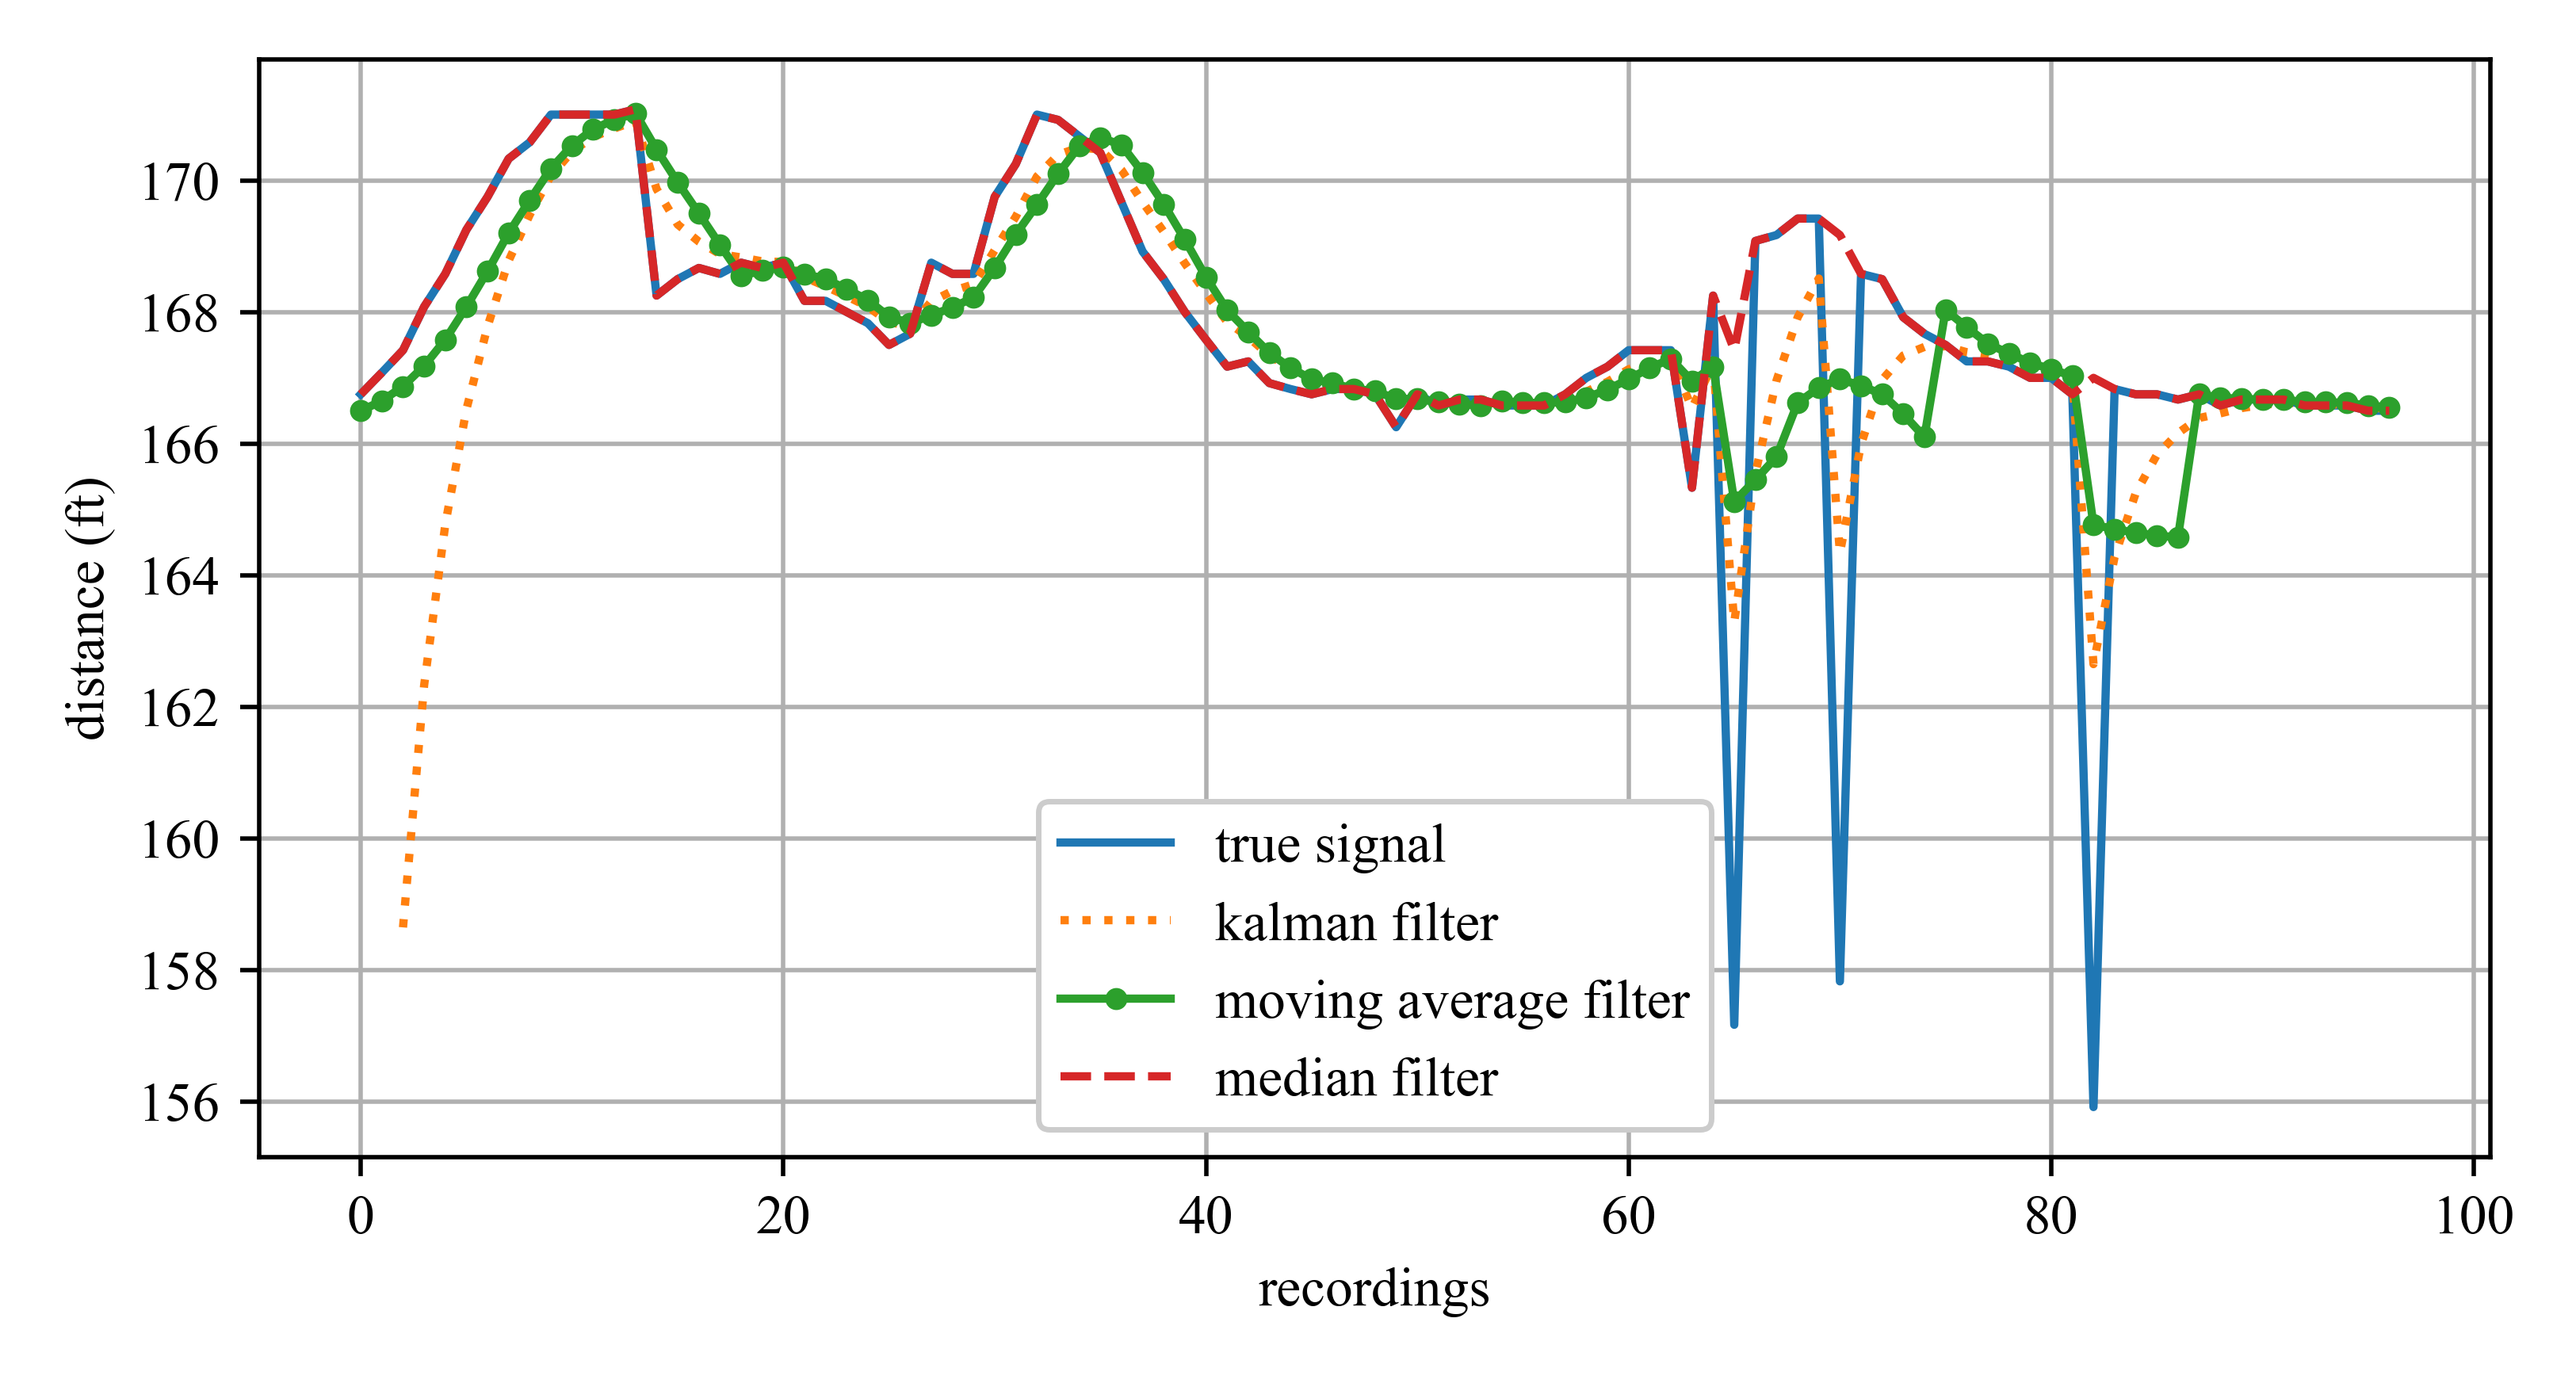

The data file committed next to this chart (first rows):
true signal, kalman, moving average, median
166.8, , 166.5, 166.8
167.1, , 166.7, 167.1
167.4, 158.7, 166.9, 167.4
168.1, 162.3, 167.2, 168.1
168.6, 164.8, 167.6, 168.6
169.2, 166.5, 168.1, 169.2
169.8, 167.8, 168.6, 169.8
170.3, 168.8, 169.2, 170.3
170.6, 169.5, 169.7, 170.6
171, 170.1, 170.2, 171
171, 170.4, 170.5, 171
171, 170.7, 170.8, 171
171, 170.8, 170.9, 171
171.1, 170.9, 171, 171.1
168.2, 169.9, 170.5, 168.2
168.5, 169.3, 170, 168.5
168.7, 169.1, 169.5, 168.7
168.6, 168.9, 169, 168.6
168.8, 168.8, 168.6, 168.8
168.7, 168.8, 168.6, 168.7
168.8, 168.8, 168.7, 168.8
168.2, 168.5, 168.6, 168.2
168.2, 168.4, 168.5, 168.2
168, 168.2, 168.3, 168
167.8, 168.1, 168.2, 167.8
167.5, 167.8, 167.9, 167.5
167.7, 167.8, 167.8, 167.7
168.8, 168.2, 167.9, 168.8
168.6, 168.3, 168.1, 168.6
168.6, 168.4, 168.2, 168.6
169.8, 168.9, 168.7, 169.8
170.2, 169.4, 169.2, 170.2
171, 170.1, 169.6, 171
170.9, 170.4, 170.1, 170.9
170.7, 170.5, 170.5, 170.7
170.4, 170.5, 170.7, 170.4
169.7, 170.2, 170.5, 169.7
168.9, 169.7, 170.1, 168.9
168.5, 169.2, 169.6, 168.5
168, 168.7, 169.1, 168
167.6, 168.3, 168.5, 167.6
167.2, 167.8, 168, 167.2
167.2, 167.6, 167.7, 167.2
166.9, 167.3, 167.4, 166.9
166.8, 167.1, 167.2, 166.8
166.8, 167, 167, 166.8
166.8, 166.9, 166.9, 166.8
166.8, 166.9, 166.8, 166.8
166.8, 166.8, 166.8, 166.8
166.2, 166.6, 166.7, 166.2
166.8, 166.7, 166.7, 166.8
166.6, 166.6, 166.6, 166.6
166.7, 166.7, 166.6, 166.7
166.7, 166.7, 166.6, 166.7
166.6, 166.6, 166.7, 166.6
166.6, 166.6, 166.6, 166.6
166.6, 166.6, 166.6, 166.6
166.8, 166.7, 166.6, 166.8
167, 166.8, 166.7, 167
167.2, 166.9, 166.8, 167.2
... 37 more rows
